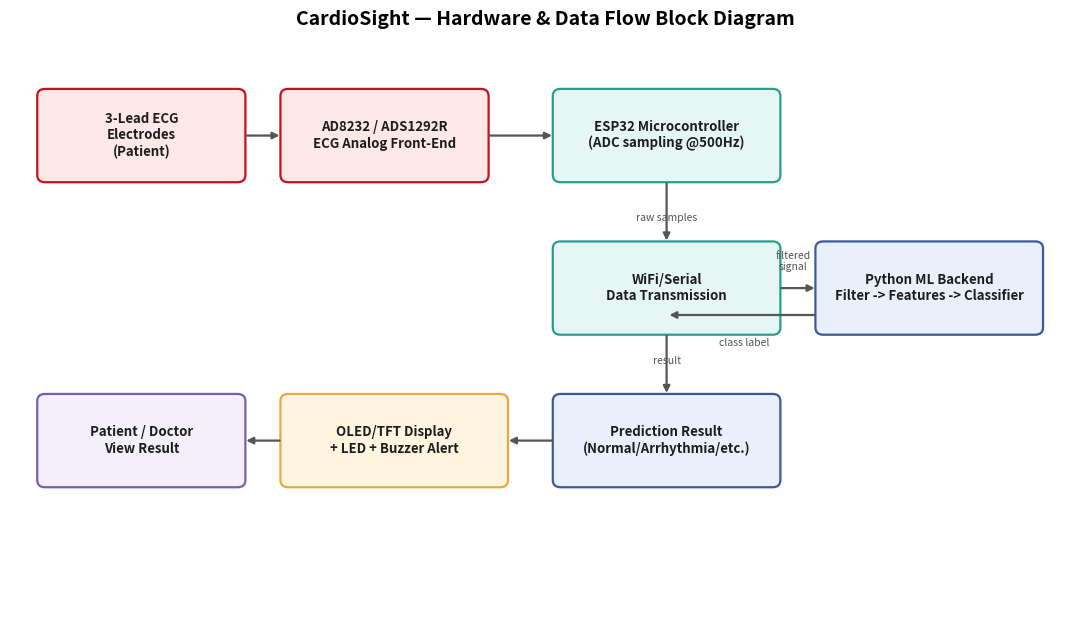

Python code for this plot: (Note: this script raises an exception after producing the figure.)
import matplotlib.pyplot as plt
import matplotlib.patches as patches
from matplotlib.lines import Line2D

fig, ax = plt.subplots(figsize=(11, 6.5), dpi=150)
ax.set_xlim(0, 11)
ax.set_ylim(0, 6.5)
ax.axis("off")

def box(x, y, w, h, text, fc, ec, fs=9.5, fw="bold", tc="#1d1d1d"):
    b = patches.FancyBboxPatch((x, y), w, h, boxstyle="round,pad=0.02,rounding_size=0.08",
                                linewidth=1.6, edgecolor=ec, facecolor=fc)
    ax.add_patch(b)
    ax.text(x + w/2, y + h/2, text, ha="center", va="center", fontsize=fs, fontweight=fw, color=tc, wrap=True)
    return (x + w/2, y, x + w/2, y + h)

def arrow(x1, y1, x2, y2):
    ax.annotate("", xy=(x2, y2), xytext=(x1, y1),
                arrowprops=dict(arrowstyle="-|>", color="#555555", linewidth=1.6))

# Row 1: Sensing
p1 = box(0.3, 5.0, 2.1, 1.0, "3-Lead ECG\nElectrodes\n(Patient)", "#fde8e8", "#c1121f")
p2 = box(2.8, 5.0, 2.1, 1.0, "AD8232 / ADS1292R\nECG Analog Front-End", "#fde8e8", "#c1121f")

# Row 1b: MCU
p3 = box(5.6, 5.0, 2.3, 1.0, "ESP32 Microcontroller\n(ADC sampling @500Hz)", "#e6f6f4", "#2a9d8f")

# Row 2: transmission + processing
p4 = box(5.6, 3.3, 2.3, 1.0, "WiFi/Serial\nData Transmission", "#e6f6f4", "#2a9d8f")
p5 = box(8.3, 3.3, 2.3, 1.0, "Python ML Backend\nFilter -> Features -> Classifier", "#eaf0fb", "#3a5a9b")

# Row 3: results back + display
p6 = box(5.6, 1.6, 2.3, 1.0, "Prediction Result\n(Normal/Arrhythmia/etc.)", "#eaf0fb", "#3a5a9b")
p7 = box(2.8, 1.6, 2.3, 1.0, "OLED/TFT Display\n+ LED + Buzzer Alert", "#fff4e0", "#e9a941")
p8 = box(0.3, 1.6, 2.1, 1.0, "Patient / Doctor\nView Result", "#f3f0fb", "#7b5ea7")

arrow(2.4, 5.5, 2.8, 5.5)
arrow(4.9, 5.5, 5.6, 5.5)
arrow(6.75, 5.0, 6.75, 4.3)
arrow(7.9, 3.8, 8.3, 3.8)
arrow(8.3, 3.5, 6.75, 3.5)
ax.annotate("", xy=(6.75, 2.6), xytext=(6.75, 3.3),
            arrowprops=dict(arrowstyle="-|>", color="#555555", linewidth=1.6))
arrow(5.6, 2.1, 5.1, 2.1)
arrow(2.8, 2.1, 2.4, 2.1)

ax.text(6.75, 4.55, "raw samples", ha="center", fontsize=7.5, color="#555555", style="italic")
ax.text(8.05, 4.0, "filtered\nsignal", ha="center", fontsize=7.5, color="#555555", style="italic")
ax.text(7.55, 3.15, "class label", ha="center", fontsize=7.5, color="#555555", style="italic")
ax.text(6.75, 2.95, "result", ha="center", fontsize=7.5, color="#555555", style="italic")

ax.set_title("CardioSight — Hardware & Data Flow Block Diagram", fontsize=14, fontweight="bold", pad=15)

plt.tight_layout()
plt.savefig("/home/claude/CardioSight/assets/hardware_block_diagram.png", bbox_inches="tight", facecolor="white")
print("saved hardware_block_diagram.png")
